Run: headless pygame with SDL's dummy video driver; simulated clock (each Clock.tick advances the game by its frame time, no real sleeping); random seed 0; keys injected as events and as key.get_pressed() state; no mouse input.
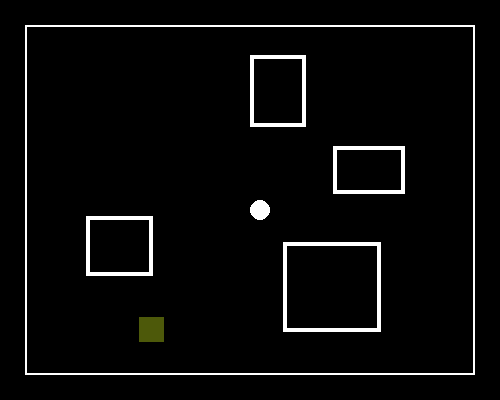
Frame 1 of 4 · flips 1–60 · no input
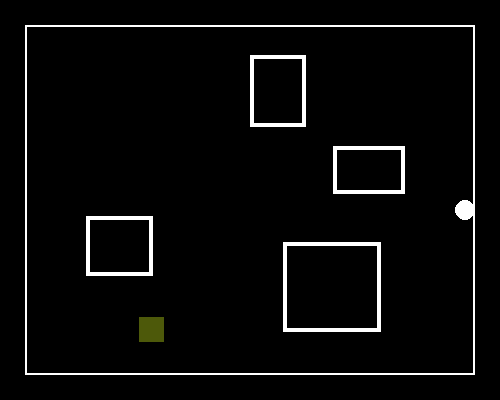
Frame 2 of 4 · flips 61–180 · tapped SPACE, RETURN · held RIGHT (→), D
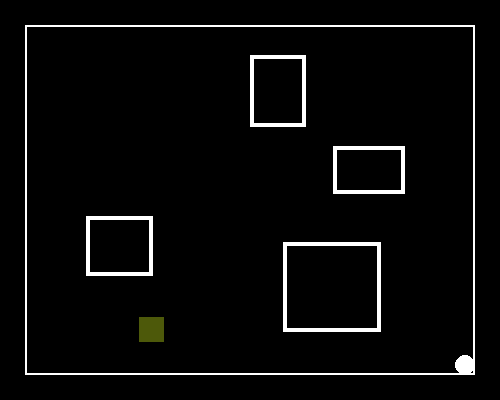
Frame 3 of 4 · flips 181–300 · held DOWN (↓), S
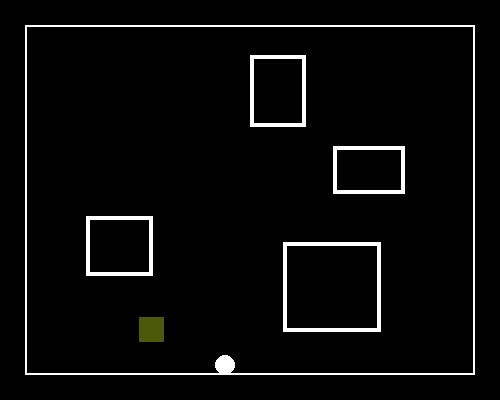
Frame 4 of 4 · flips 301–420 · held LEFT (←), A, UP (↑), W

The pygame program that drew these frames:

import pygame
import random

pygame.init()

FPS = 60 # количество кадров в секунду

# Цвета и их номера
WHITE = (255, 255, 255)
BLACK = (0, 0, 0)
RED = (255, 0, 0)
YELLOW = (197, 227, 27)

WIDTH, HEIGHT = 500, 400  # Размеры главного окна
WIDTH2, HEIGHT2 = 450, 350  # размеры рабочей области


# Класс mob
class Mob:
    def __init__(self):
        self.x = WIDTH2 // 2
        self.y = HEIGHT2 // 2
        self.radius = 10
        self.diameter = self.radius * 2
        self.speed = 2

        # Создание плоскости нашего моба
        self.surface = pygame.Surface((self.diameter, self.diameter), pygame.SRCALPHA)
        pygame.draw.circle(self.surface, WHITE, (self.radius, self.radius), self.radius)  # рисуем на плоскости круг

    def get_circle(self):
        return self.surface

    def rect_circle(self):
        return self.surface.get_rect(topleft=(self.x, self.y))

# Класс препятствия
class Obstacle:
    def __init__(self):
        self.x = random.randint(10, 450)
        self.y = random.randint(10, 350)
        self.width = random.randint(40, 100)
        self.height = random.randint(40, 100)
        self.thickness = 4

        # Создание плоскости препятствий
        self.surface = pygame.Surface((self.width, self.height), pygame.SRCALPHA)
        pygame.draw.rect(self.surface, WHITE, (0, 0, self.width, self.height), self.thickness)

    def get_obstacle(self):
        return self.surface  # Возвращаем уже созданный и залитый Surface

    def rect_obstacle(self):
        return self.surface.get_rect(topleft=(self.x, self.y))


class Finish:
    def __init__(self):
        self.x = random.randint(10, 450)
        self.y = random.randint(10, 350)
        self.width = 25
        self.height = 25

        self.surface = pygame.Surface((self.width, self.height), pygame.SRCALPHA)
        self.surface.set_alpha(100)
        pygame.draw.rect(self.surface, YELLOW, (0, 0, self.width, self.height))

    def get_finish(self):
        return self.surface

    def rect_finish(self):
        return self.surface.get_rect(topleft=(self.x, self.y))


mob = Mob()
obstacles = []  # Список из 5 фигур со случайными координатами
finishes = []

for _ in range(4):
    while True:
        new_obstacle = Obstacle()
        new_rect = new_obstacle.rect_obstacle()

        # Проверка на то, полностью ли внутри рабочей области
        inside_bounds_obs = (new_rect.left >= 0 and
                             new_rect.top >= 0 and
                             new_rect.right <= WIDTH2 and
                             new_rect.bottom <= HEIGHT2)

        # не пересекается ни с одним из существующих
        no_overlap_obs = not any(new_rect.colliderect(obs.rect_obstacle()) for obs in obstacles)

        if inside_bounds_obs and no_overlap_obs:
            obstacles.append(new_obstacle)
            break

for _ in range(1):
    while True:
        finish = Finish()
        rect_finish = finish.rect_finish()

        inside_bounds_fin = (rect_finish.left >= 0 and
                             rect_finish.top >= 0 and
                             rect_finish.right <= WIDTH2 and
                             rect_finish.bottom <= HEIGHT2)

        no_overlap_fin = not any(rect_finish.colliderect(obs.rect_obstacle()) for obs in obstacles)

        if inside_bounds_fin and no_overlap_fin:
            finishes.append(finish)
            break

pygame.display.set_caption('Pathfinder')  # Название окна
sc = pygame.display.set_mode((WIDTH, HEIGHT))  # главное окно
clock = pygame.time.Clock()

while True:
    for event in pygame.event.get():
        if event.type == pygame.QUIT:
            exit()

    keys = pygame.key.get_pressed()

    if keys[pygame.K_LEFT]:
        mob.x -= mob.speed
        if mob.x < 0:
            mob.x = 0
    elif keys[pygame.K_RIGHT]:
        mob.x += mob.speed
        if mob.x > 430:
            mob.x = 430
    elif keys[pygame.K_DOWN]:
        mob.y += mob.speed
        if mob.y > 330:
            mob.y = 330
    elif keys[pygame.K_UP]:
        mob.y -= mob.speed
        if mob.y < 0:
            mob.y = 0

    sc.fill(BLACK)

    MARGIN = 25
    surf = pygame.Surface((WIDTH2, HEIGHT2))
    surf.fill(BLACK)

    surf.blit(mob.get_circle(), mob.rect_circle())

    pygame.draw.rect(surf, WHITE, (0, 0, WIDTH2, HEIGHT2), 2)

    for fin in finishes:
        surf.blit(fin.get_finish(), fin.rect_finish())

        if fin.rect_finish().contains(mob.rect_circle()):
            print('Вы полностью внутри!')

    for obstacle in obstacles:
        surf.blit(obstacle.get_obstacle(), obstacle.rect_obstacle())

        if obstacle.rect_obstacle().contains(mob.rect_circle()):
            print('Вы полностью внутри!')



    sc.blit(surf, (MARGIN, MARGIN))
    pygame.display.update()

    clock.tick(FPS)
